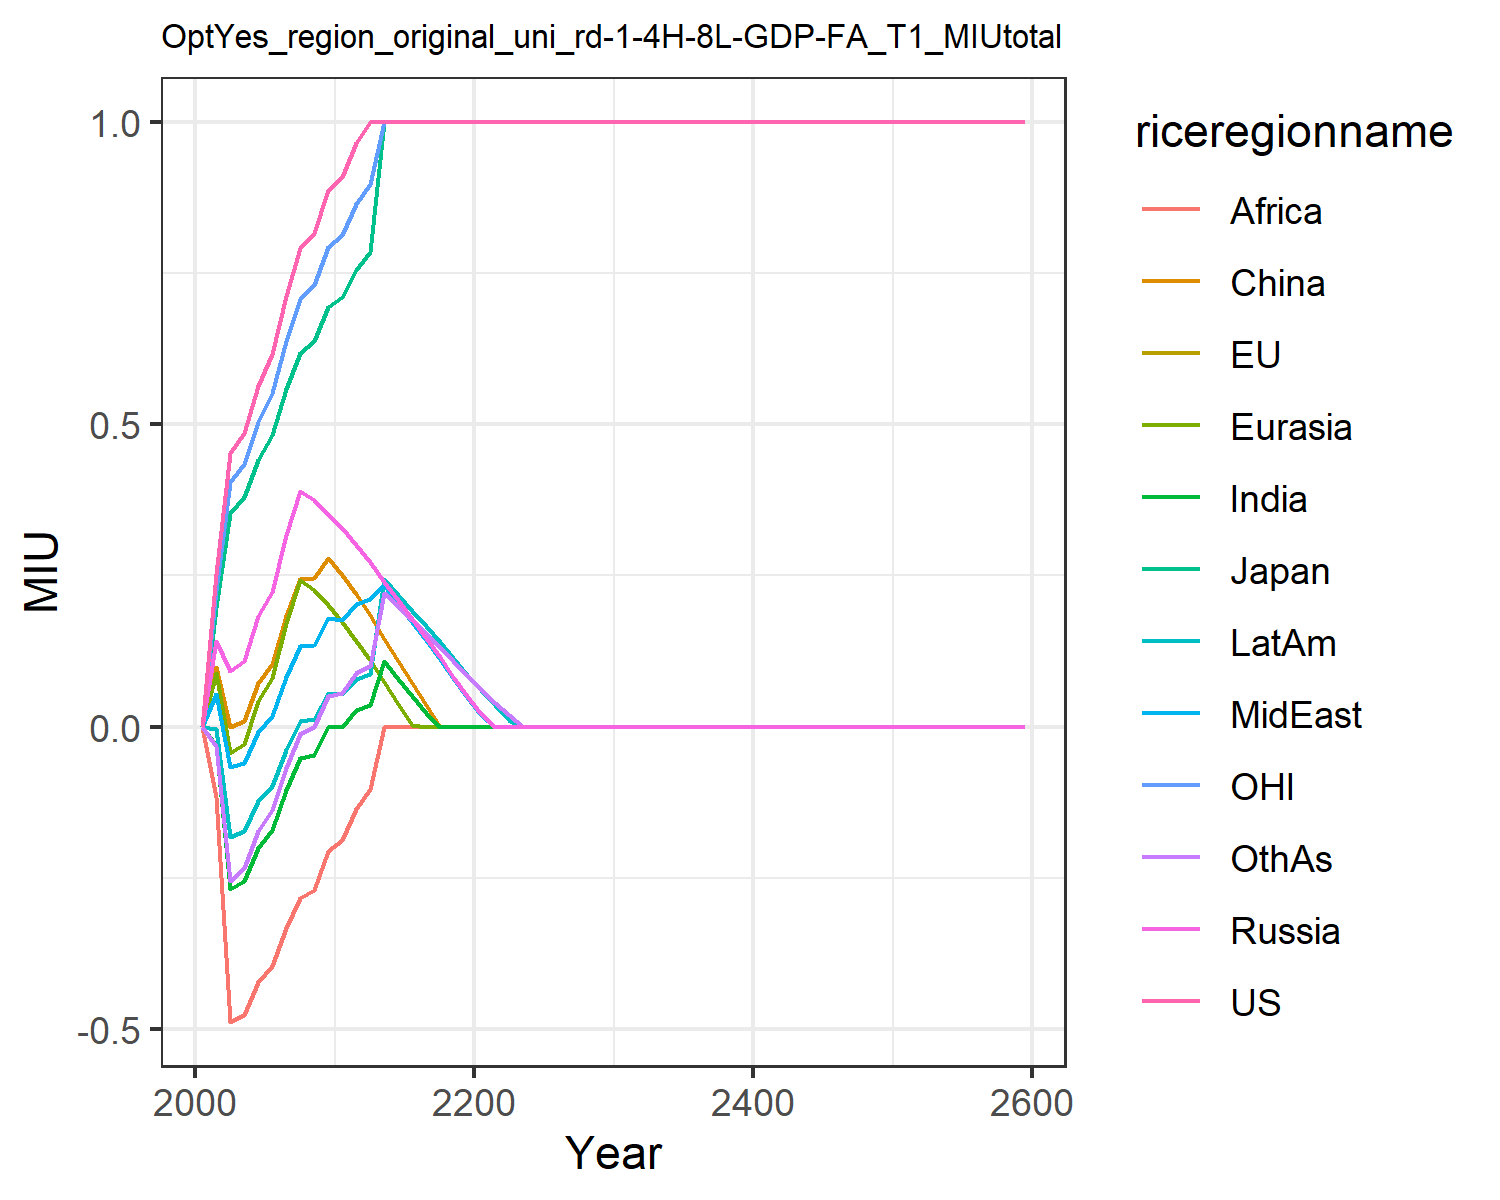

The file beside this chart, header and first rows:
0.0, 0.0, 0.0, 0.0, 0.0, 0.0, 0.0, 0.0, 0.0, 0.0, 0.0, 0.0
0.2531, 0.198, 0.198, 0.1411, 0.08877, 0.09866, -0.03096, 0.05441, -0.1167, -0.003621, 0.2264, -0.03278
0.4523, 0.3538, 0.3538, 0.09217, -0.04366, 2.8629765225218762e-11, -0.2682, -0.0676, -0.4882, -0.1832, 0.4045, -0.2548
0.4862, 0.3803, 0.3803, 0.1091, -0.02896, 0.009721, -0.2547, -0.05963, -0.4763, -0.1722, 0.4349, -0.2333
0.5641, 0.4413, 0.4413, 0.1829, 0.04296, 0.07184, -0.2001, -0.008452, -0.423, -0.1238, 0.5046, -0.1734
0.6172, 0.4829, 0.4829, 0.2234, 0.0809, 0.1029, -0.1711, 0.01706, -0.3967, -0.09824, 0.5521, -0.1382
0.713, 0.5578, 0.5578, 0.3171, 0.172, 0.1828, -0.1047, 0.08254, -0.3334, -0.03845, 0.6378, -0.06789
0.7911, 0.6189, 0.6189, 0.3903, 0.2428, 0.244, -0.05239, 0.133, -0.2838, 0.008496, 0.7076, -0.01144
0.8163, 0.6387, 0.6387, 0.3755, 0.2258, 0.2454, -0.04688, 0.1343, -0.2698, 0.01285, 0.7302, 1.887823231072616e-12
0.8876, 0.6944, 0.6944, 0.3524, 0.2006, 0.2798, -9.455547456127533e-12, 0.1797, -0.2061, 0.05499, 0.7939, 0.05045
0.9089, 0.7111, 0.7111, 0.328, 0.1736, 0.2512, -9.10016506594502e-12, 0.1764, -0.187, 0.05459, 0.813, 0.05602
0.9659, 0.7557, 0.7557, 0.2998, 0.1421, 0.2196, 0.02733, 0.2028, -0.136, 0.07911, 0.864, 0.08835
1.0, 0.785, 0.785, 0.272, 0.1099, 0.1839, 0.0352, 0.2111, -0.1025, 0.08755, 0.8975, 0.09981
1.0, 1.0, 1.0, 0.2401, 0.0733, 0.1454, 0.108, 0.2337, 0.0, 0.2435, 1.0, 0.2213
1.0, 1.0, 1.0, 0.2087, 0.03756, 0.1084, 0.07918, 0.2032, 0.0, 0.2176, 1.0, 0.1988
1.0, 1.0, 1.0, 0.1776, 0.002189, 0.07208, 0.05075, 0.173, 0.0, 0.192, 1.0, 0.1768
1.0, 1.0, 1.0, 0.1463, 0.0, 0.03576, 0.02204, 0.1426, 0.0, 0.1662, 1.0, 0.1546
1.0, 1.0, 1.0, 0.1147, 0.0, 0.0, 0.0, 0.1119, 0.0, 0.1399, 1.0, 0.1319
1.0, 1.0, 1.0, 0.08283, 0.0, 0.0, 0.0, 0.0809, 0.0, 0.1132, 1.0, 0.1086
1.0, 1.0, 1.0, 0.05058, 0.0, 0.0, 0.0, 0.04951, 0.0, 0.08602, 1.0, 0.08472
1.0, 1.0, 1.0, 0.02044, 0.0, 0.0, 0.0, 0.01925, 0.0, 0.05988, 1.0, 0.0616
1.0, 1.0, 1.0, 0.0, 0.0, 0.0, 0.0, 0.0, 0.0, 0.03525, 1.0, 0.03977
1.0, 1.0, 1.0, 0.0, 0.0, 0.0, 0.0, 0.0, 0.0, 0.01156, 1.0, 0.01878
1.0, 1.0, 1.0, 0.0, 0.0, 0.0, 0.0, 0.0, 0.0, 0.0, 1.0, 0.0
1.0, 1.0, 1.0, 0.0, 0.0, 0.0, 0.0, 0.0, 0.0, 0.0, 1.0, 0.0
1.0, 1.0, 1.0, 0.0, 0.0, 0.0, 0.0, 0.0, 0.0, 0.0, 1.0, 0.0
1.0, 1.0, 1.0, 0.0, 0.0, 0.0, 0.0, 0.0, 0.0, 0.0, 1.0, 0.0
1.0, 1.0, 1.0, 0.0, 0.0, 0.0, 0.0, 0.0, 0.0, 0.0, 1.0, 0.0
1.0, 1.0, 1.0, 0.0, 0.0, 0.0, 0.0, 0.0, 0.0, 0.0, 1.0, 0.0
1.0, 1.0, 1.0, 0.0, 0.0, 0.0, 0.0, 0.0, 0.0, 0.0, 1.0, 0.0
1.0, 1.0, 1.0, 0.0, 0.0, 0.0, 0.0, 0.0, 0.0, 0.0, 1.0, 0.0
1.0, 1.0, 1.0, 0.0, 0.0, 0.0, 0.0, 0.0, 0.0, 0.0, 1.0, 0.0
1.0, 1.0, 1.0, 0.0, 0.0, 0.0, 0.0, 0.0, 0.0, 0.0, 1.0, 0.0
1.0, 1.0, 1.0, 0.0, 0.0, 0.0, 0.0, 0.0, 0.0, 0.0, 1.0, 0.0
1.0, 1.0, 1.0, 0.0, 0.0, 0.0, 0.0, 0.0, 0.0, 0.0, 1.0, 0.0
1.0, 1.0, 1.0, 0.0, 0.0, 0.0, 0.0, 0.0, 0.0, 0.0, 1.0, 0.0
1.0, 1.0, 1.0, 0.0, 0.0, 0.0, 0.0, 0.0, 0.0, 0.0, 1.0, 0.0
1.0, 1.0, 1.0, 0.0, 0.0, 0.0, 0.0, 0.0, 0.0, 0.0, 1.0, 0.0
1.0, 1.0, 1.0, 0.0, 0.0, 0.0, 0.0, 0.0, 0.0, 0.0, 1.0, 0.0
1.0, 1.0, 1.0, 0.0, 0.0, 0.0, 0.0, 0.0, 0.0, 0.0, 1.0, 0.0
1.0, 1.0, 1.0, 0.0, 0.0, 0.0, 0.0, 0.0, 0.0, 0.0, 1.0, 0.0
1.0, 1.0, 1.0, 0.0, 0.0, 0.0, 0.0, 0.0, 0.0, 0.0, 1.0, 0.0
1.0, 1.0, 1.0, 0.0, 0.0, 0.0, 0.0, 0.0, 0.0, 0.0, 1.0, 0.0
1.0, 1.0, 1.0, 0.0, 0.0, 0.0, 0.0, 0.0, 0.0, 0.0, 1.0, 0.0
1.0, 1.0, 1.0, 0.0, 0.0, 0.0, 0.0, 0.0, 0.0, 0.0, 1.0, 0.0
1.0, 1.0, 1.0, 0.0, 0.0, 0.0, 0.0, 0.0, 0.0, 0.0, 1.0, 0.0
1.0, 1.0, 1.0, 0.0, 0.0, 0.0, 0.0, 0.0, 0.0, 0.0, 1.0, 0.0
1.0, 1.0, 1.0, 0.0, 0.0, 0.0, 0.0, 0.0, 0.0, 0.0, 1.0, 0.0
1.0, 1.0, 1.0, 0.0, 0.0, 0.0, 0.0, 0.0, 0.0, 0.0, 1.0, 0.0
1.0, 1.0, 1.0, 0.0, 0.0, 0.0, 0.0, 0.0, 0.0, 0.0, 1.0, 0.0
1.0, 1.0, 1.0, 0.0, 0.0, 0.0, 0.0, 0.0, 0.0, 0.0, 1.0, 0.0
1.0, 1.0, 1.0, 0.0, 0.0, 0.0, 0.0, 0.0, 0.0, 0.0, 1.0, 0.0
1.0, 1.0, 1.0, 0.0, 0.0, 0.0, 0.0, 0.0, 0.0, 0.0, 1.0, 0.0
1.0, 1.0, 1.0, 0.0, 0.0, 0.0, 0.0, 0.0, 0.0, 0.0, 1.0, 0.0
1.0, 1.0, 1.0, 0.0, 0.0, 0.0, 0.0, 0.0, 0.0, 0.0, 1.0, 0.0
1.0, 1.0, 1.0, 0.0, 0.0, 0.0, 0.0, 0.0, 0.0, 0.0, 1.0, 0.0
1.0, 1.0, 1.0, 0.0, 0.0, 0.0, 0.0, 0.0, 0.0, 0.0, 1.0, 0.0
1.0, 1.0, 1.0, 0.0, 0.0, 0.0, 0.0, 0.0, 0.0, 0.0, 1.0, 0.0
1.0, 1.0, 1.0, 0.0, 0.0, 0.0, 0.0, 0.0, 0.0, 0.0, 1.0, 0.0
1.0, 1.0, 1.0, 0.0, 0.0, 0.0, 0.0, 0.0, 0.0, 0.0, 1.0, 0.0
